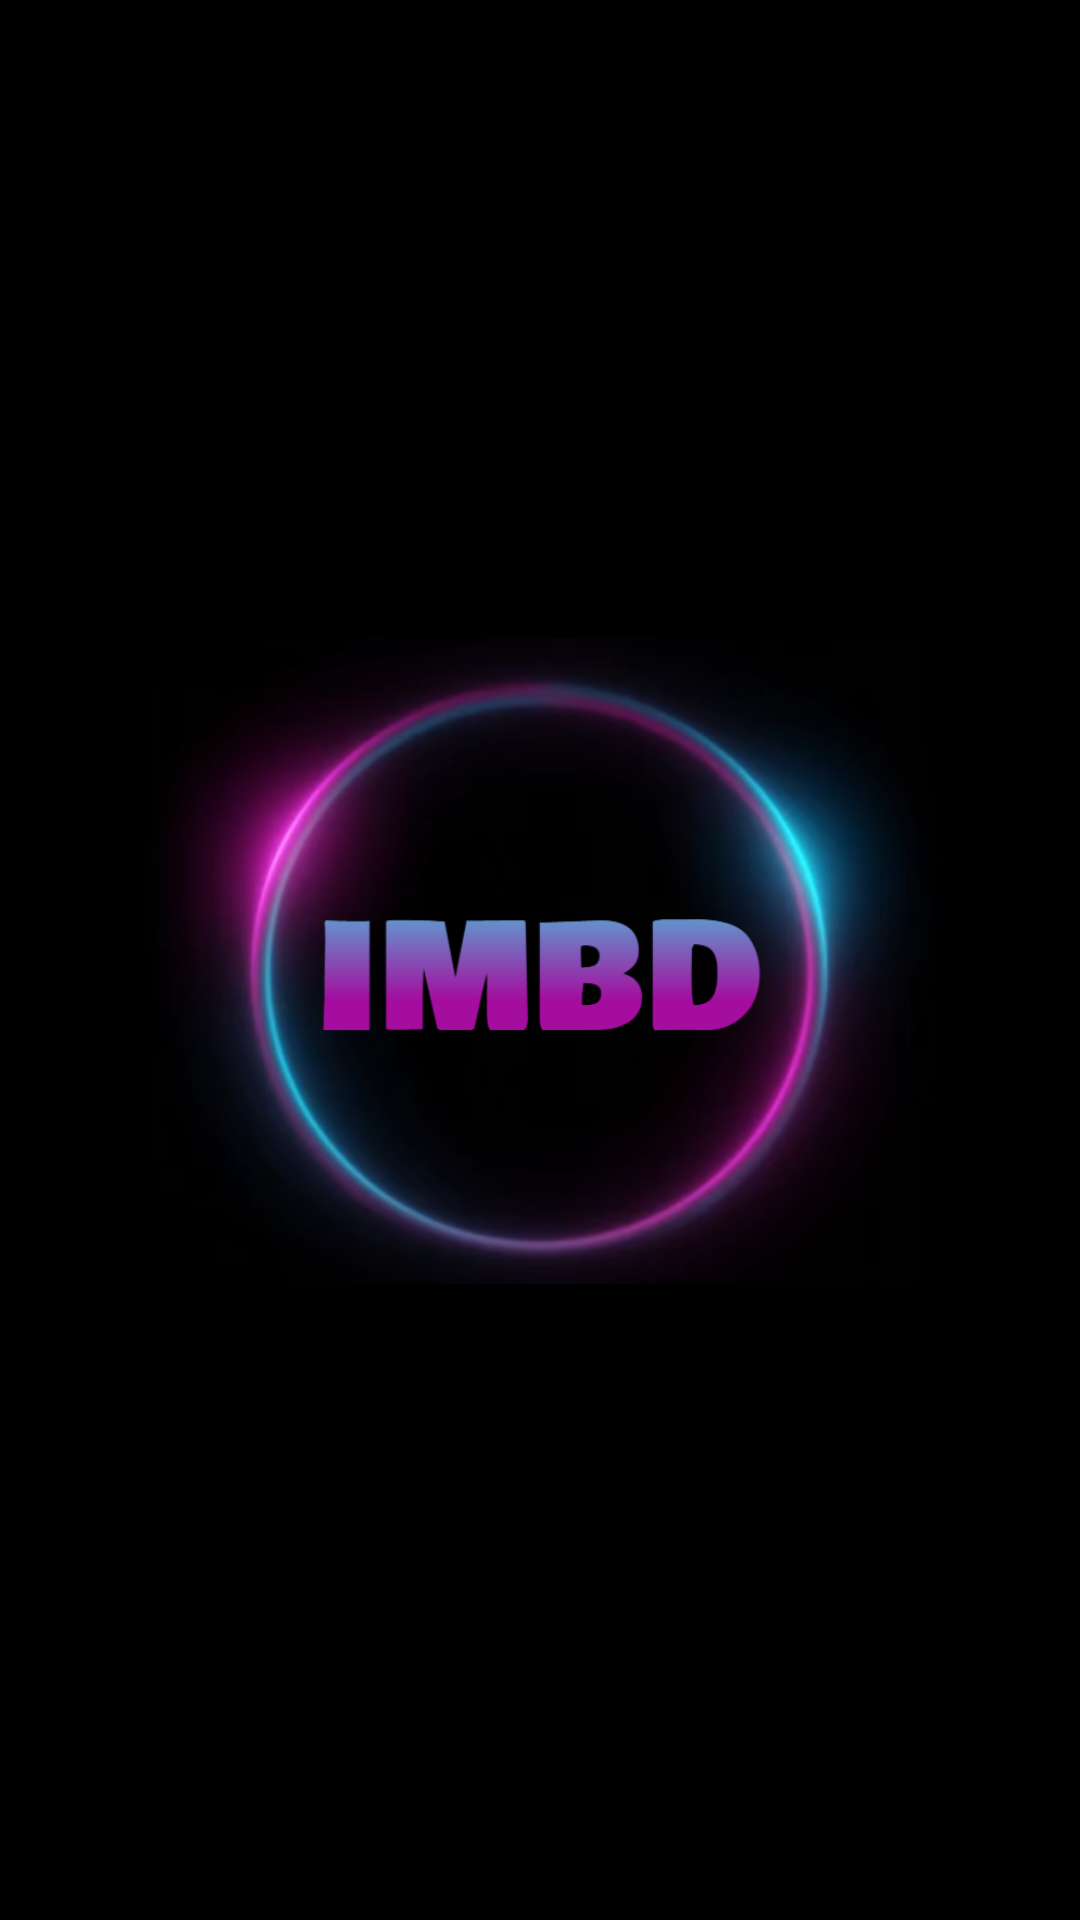

Here is an Android app screen rendered from its layout file. Give the layout XML and the strings, colors and styles it references.
<!-- AndroidManifest.xml: application theme Theme.MovieApp -->
<!-- res/layout/activity_splashscreen.xml -->
<?xml version="1.0" encoding="utf-8"?>
<androidx.constraintlayout.widget.ConstraintLayout xmlns:android="http://schemas.android.com/apk/res/android"
    xmlns:app="http://schemas.android.com/apk/res-auto"
    xmlns:tools="http://schemas.android.com/tools"
    android:layout_width="match_parent"
    android:layout_height="match_parent"
    android:background="@color/black">

    <ImageView
        android:id="@+id/imageView"
        android:layout_width="269dp"
        android:layout_height="259dp"
        app:layout_constraintBottom_toBottomOf="parent"
        app:layout_constraintEnd_toEndOf="parent"
        app:layout_constraintStart_toStartOf="parent"
        app:layout_constraintTop_toTopOf="parent"
        app:srcCompat="@drawable/logo2" />
</androidx.constraintlayout.widget.ConstraintLayout>
<!-- resources referenced by this layout -->
<resources>
  <color name="black">#FF000000</color>
  <!-- drawable logo2: png bitmap (drawable, 438747 bytes) -->
  <style name="Theme.MovieApp" parent="Theme.MaterialComponents.DayNight.NoActionBar">
          
          <item name="colorPrimary">@color/purple</item>
          <item name="colorPrimaryVariant">@color/purple</item>
          <item name="colorOnPrimary">@color/white</item>
          
          <item name="colorSecondary">@color/teal_200</item>
          <item name="colorSecondaryVariant">@color/teal_700</item>
          <item name="colorOnSecondary">@color/black</item>
          
          <item name="android:statusBarColor" tools:targetApi="l">@color/black</item>
          
      </style>
  <color name="purple">#673AB7</color>
  <color name="white">#FFFFFFFF</color>
  <color name="teal_200">#FF03DAC5</color>
  <color name="teal_700">#FF018786</color>
</resources>
